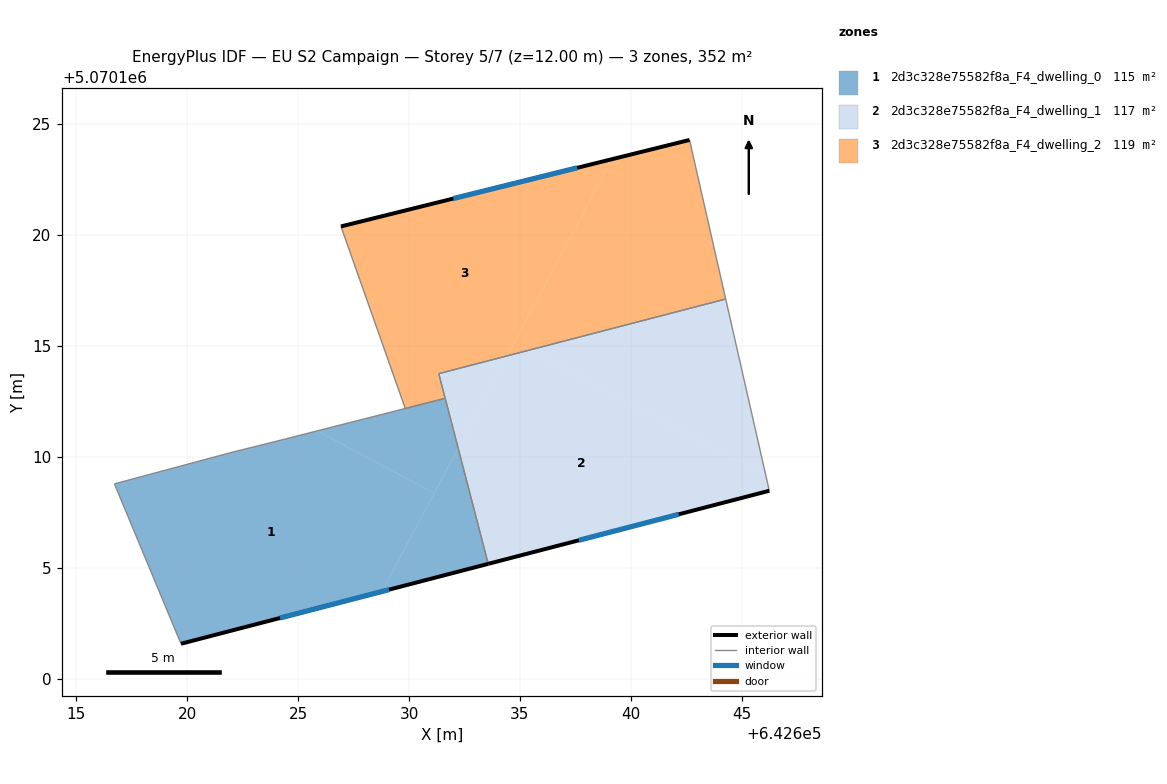
=== STOREY PLAN SPEC (per zone: floor XY polygon, exterior-wall plan segments, windows/doors) ===
zone 1: 2d3c328e75582f8a_F4_dwelling_0  (115.0 m²)
  floor: (642631.13, 5070108.37) (642628.78, 5070103.94) (642619.72, 5070101.58) (642616.72, 5070108.79) (642621.92, 5070110.18) (642624.33, 5070110.79) (642625.86, 5070111.17)
  floor: (642632.21, 5070110.39) (642633.57, 5070105.18) (642628.78, 5070103.94)
  floor: (642631.63, 5070112.64) (642632.21, 5070110.39) (642631.13, 5070108.37) (642625.86, 5070111.17)
  exterior wall: (642619.72, 5070101.58) – (642633.57, 5070105.18)  [14.3 m]
    window: (642624.18, 5070102.74) – (642629.10, 5070104.02)  [5.4 m²]
  interior walls: 6
zone 2: 2d3c328e75582f8a_F4_dwelling_1  (117.2 m²)
  floor: (642646.09, 5070109.15) (642646.24, 5070108.48) (642633.57, 5070105.18) (642632.21, 5070110.39) (642634.43, 5070114.56) (642635.43, 5070114.82)
  floor: (642644.27, 5070117.12) (642646.09, 5070109.15) (642635.43, 5070114.82)
  floor: (642634.43, 5070114.56) (642632.21, 5070110.39) (642631.34, 5070113.75)
  exterior wall: (642633.57, 5070105.18) – (642646.24, 5070108.48)  [13.1 m]
    window: (642637.65, 5070106.24) – (642642.15, 5070107.41)  [5.0 m²]
  interior walls: 4
zone 3: 2d3c328e75582f8a_F4_dwelling_2  (119.4 m²)
  floor: (642642.64, 5070124.29) (642644.27, 5070117.12) (642635.43, 5070114.82) (642634.76, 5070115.18) (642639.15, 5070123.42)
  floor: (642639.15, 5070123.42) (642634.43, 5070114.56) (642631.34, 5070113.75) (642631.63, 5070112.64) (642629.83, 5070112.18) (642626.93, 5070120.39)
  floor: (642635.43, 5070114.82) (642634.43, 5070114.56) (642634.76, 5070115.18)
  exterior wall: (642642.64, 5070124.29) – (642626.93, 5070120.39)  [16.2 m]
    window: (642637.58, 5070123.03) – (642632.00, 5070121.65)  [6.1 m²]
  interior walls: 5

=== DERIVED (storey summary) ===
Building: EU S2 Campaign
Storey: 5 of 7  (floor level z = 12.00 m)
Storey gross floor area: 351.6 m²
Zones on this storey: 3
  - 2d3c328e75582f8a_F4_dwelling_0: floor 115.0 m²; exterior wall 14.3 m (42.9 m²); 1 window(s) 5.4 m²; WWR 12.6%
  - 2d3c328e75582f8a_F4_dwelling_1: floor 117.2 m²; exterior wall 13.1 m (39.3 m²); 1 window(s) 5.0 m²; WWR 12.6%
  - 2d3c328e75582f8a_F4_dwelling_2: floor 119.4 m²; exterior wall 16.2 m (48.6 m²); 1 window(s) 6.1 m²; WWR 12.6%
Zone adjacency (shared interzone walls):
  - 2d3c328e75582f8a_F4_dwelling_0 ↔ 2d3c328e75582f8a_F4_dwelling_1
  - 2d3c328e75582f8a_F4_dwelling_0 ↔ 2d3c328e75582f8a_F4_dwelling_2
  - 2d3c328e75582f8a_F4_dwelling_1 ↔ 2d3c328e75582f8a_F4_dwelling_2